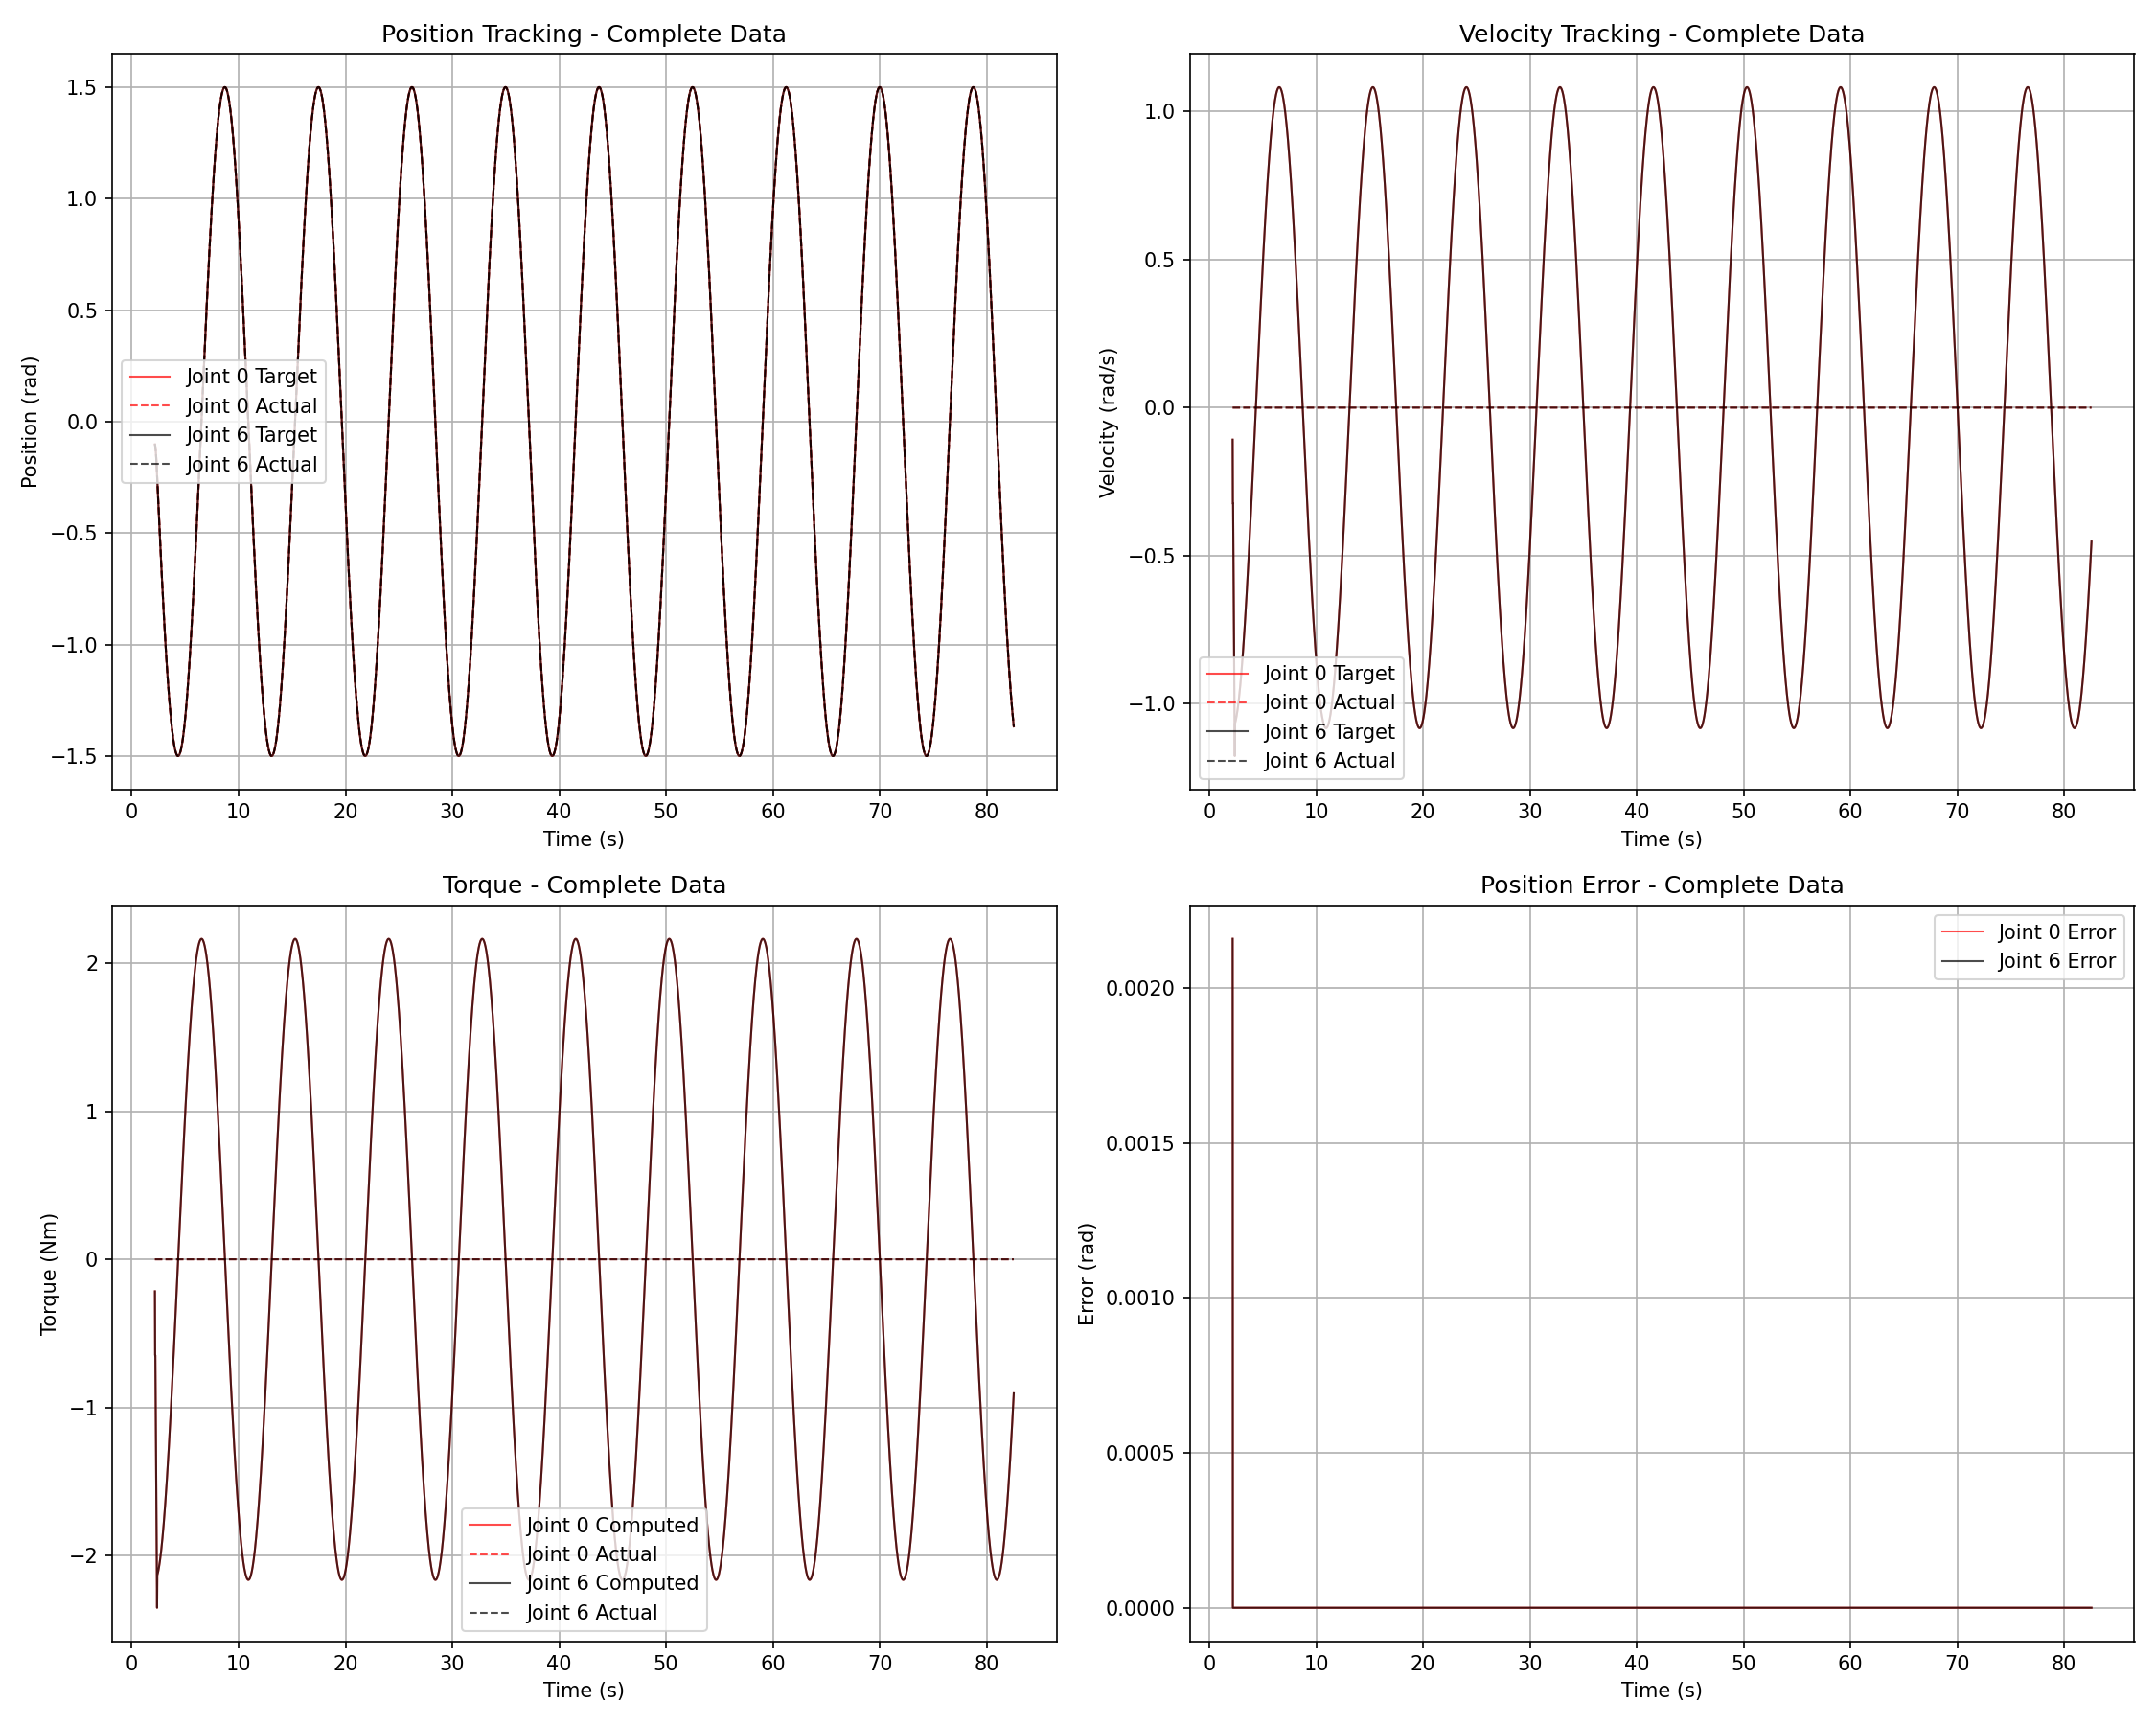

Source data for this figure (header and first rows):
time, joint_idx, target_pos, actual_pos, target_vel, actual_vel, compute_torque, actual_torque, kp, kd, speed, error
2.169, 0, -0.1023, -0.1001, -0.108, 0.0, -0.2159, 0.0, 100.0, 2.0, 1.082, 0.002159
2.169, 6, -0.1023, -0.1001, -0.108, 0.0, -0.2159, 0.0, 100.0, 2.0, 1.082, 0.002159
2.189, 0, -0.1066, -0.1066, -0.3238, 0.0, -0.6477, 0.0, 100.0, 2.0, 1.082, 0.0
2.189, 6, -0.1066, -0.1066, -0.3238, 0.0, -0.6477, 0.0, 100.0, 2.0, 1.082, 0.0
2.209, 0, -0.1131, -0.1131, -0.3237, 0.0, -0.6475, 0.0, 100.0, 2.0, 1.082, 0.0
2.209, 6, -0.1131, -0.1131, -0.3237, 0.0, -0.6475, 0.0, 100.0, 2.0, 1.082, 0.0
2.229, 0, -0.1217, -0.1217, -0.4315, 0.0, -0.8629, 0.0, 100.0, 2.0, 1.082, 0.0
2.229, 6, -0.1217, -0.1217, -0.4315, 0.0, -0.8629, 0.0, 100.0, 2.0, 1.082, 0.0
2.249, 0, -0.1325, -0.1325, -0.5391, 0.0, -1.078, 0.0, 100.0, 2.0, 1.082, 0.0
2.249, 6, -0.1325, -0.1325, -0.5391, 0.0, -1.078, 0.0, 100.0, 2.0, 1.082, 0.0
2.27, 0, -0.1454, -0.1454, -0.6464, 0.0, -1.293, 0.0, 100.0, 2.0, 1.082, 0.0
2.27, 6, -0.1454, -0.1454, -0.6464, 0.0, -1.293, 0.0, 100.0, 2.0, 1.082, 0.0
2.29, 0, -0.1605, -0.1605, -0.7534, 0.0, -1.507, 0.0, 100.0, 2.0, 1.082, 0.0
2.29, 6, -0.1605, -0.1605, -0.7534, 0.0, -1.507, 0.0, 100.0, 2.0, 1.082, 0.0
2.31, 0, -0.1777, -0.1777, -0.8601, 0.0, -1.72, 0.0, 100.0, 2.0, 1.082, 0.0
2.31, 6, -0.1777, -0.1777, -0.8601, 0.0, -1.72, 0.0, 100.0, 2.0, 1.082, 0.0
2.33, 0, -0.197, -0.197, -0.9662, 0.0, -1.932, 0.0, 100.0, 2.0, 1.082, 0.0
2.33, 6, -0.197, -0.197, -0.9662, 0.0, -1.932, 0.0, 100.0, 2.0, 1.082, 0.0
2.35, 0, -0.2184, -0.2184, -1.072, 0.0, -2.143, 0.0, 100.0, 2.0, 1.082, 0.0
2.35, 6, -0.2184, -0.2184, -1.072, 0.0, -2.143, 0.0, 100.0, 2.0, 1.082, 0.0
2.37, 0, -0.242, -0.242, -1.176, 0.0, -2.352, 0.0, 100.0, 2.0, 1.082, 0.0
2.37, 6, -0.242, -0.242, -1.176, 0.0, -2.352, 0.0, 100.0, 2.0, 1.082, 0.0
2.39, 0, -0.2633, -0.2633, -1.067, 0.0, -2.133, 0.0, 100.0, 2.0, 1.082, 0.0
2.39, 6, -0.2633, -0.2633, -1.067, 0.0, -2.133, 0.0, 100.0, 2.0, 1.082, 0.0
2.41, 0, -0.2846, -0.2846, -1.064, 0.0, -2.128, 0.0, 100.0, 2.0, 1.082, 0.0
2.41, 6, -0.2846, -0.2846, -1.064, 0.0, -2.128, 0.0, 100.0, 2.0, 1.082, 0.0
2.431, 0, -0.3058, -0.3058, -1.061, 0.0, -2.122, 0.0, 100.0, 2.0, 1.082, 0.0
2.431, 6, -0.3058, -0.3058, -1.061, 0.0, -2.122, 0.0, 100.0, 2.0, 1.082, 0.0
2.451, 0, -0.3269, -0.3269, -1.058, 0.0, -2.115, 0.0, 100.0, 2.0, 1.082, 0.0
2.451, 6, -0.3269, -0.3269, -1.058, 0.0, -2.115, 0.0, 100.0, 2.0, 1.082, 0.0
2.471, 0, -0.348, -0.348, -1.054, 0.0, -2.108, 0.0, 100.0, 2.0, 1.082, 0.0
2.471, 6, -0.348, -0.348, -1.054, 0.0, -2.108, 0.0, 100.0, 2.0, 1.082, 0.0
2.491, 0, -0.369, -0.369, -1.051, 0.0, -2.101, 0.0, 100.0, 2.0, 1.082, 0.0
2.491, 6, -0.369, -0.369, -1.051, 0.0, -2.101, 0.0, 100.0, 2.0, 1.082, 0.0
2.511, 0, -0.39, -0.39, -1.047, 0.0, -2.094, 0.0, 100.0, 2.0, 1.082, 0.0
2.511, 6, -0.39, -0.39, -1.047, 0.0, -2.094, 0.0, 100.0, 2.0, 1.082, 0.0
2.531, 0, -0.4108, -0.4108, -1.043, 0.0, -2.085, 0.0, 100.0, 2.0, 1.082, 0.0
2.531, 6, -0.4108, -0.4108, -1.043, 0.0, -2.085, 0.0, 100.0, 2.0, 1.082, 0.0
2.551, 0, -0.4316, -0.4316, -1.038, 0.0, -2.077, 0.0, 100.0, 2.0, 1.082, 0.0
2.551, 6, -0.4316, -0.4316, -1.038, 0.0, -2.077, 0.0, 100.0, 2.0, 1.082, 0.0
2.571, 0, -0.4523, -0.4523, -1.034, 0.0, -2.068, 0.0, 100.0, 2.0, 1.082, 0.0
2.571, 6, -0.4523, -0.4523, -1.034, 0.0, -2.068, 0.0, 100.0, 2.0, 1.082, 0.0
2.591, 0, -0.4729, -0.4729, -1.029, 0.0, -2.059, 0.0, 100.0, 2.0, 1.082, 0.0
2.591, 6, -0.4729, -0.4729, -1.029, 0.0, -2.059, 0.0, 100.0, 2.0, 1.082, 0.0
2.612, 0, -0.4933, -0.4933, -1.024, 0.0, -2.049, 0.0, 100.0, 2.0, 1.082, 0.0
2.612, 6, -0.4933, -0.4933, -1.024, 0.0, -2.049, 0.0, 100.0, 2.0, 1.082, 0.0
2.632, 0, -0.5137, -0.5137, -1.019, 0.0, -2.038, 0.0, 100.0, 2.0, 1.082, 0.0
2.632, 6, -0.5137, -0.5137, -1.019, 0.0, -2.038, 0.0, 100.0, 2.0, 1.082, 0.0
2.652, 0, -0.534, -0.534, -1.014, 0.0, -2.028, 0.0, 100.0, 2.0, 1.082, 0.0
2.652, 6, -0.534, -0.534, -1.014, 0.0, -2.028, 0.0, 100.0, 2.0, 1.082, 0.0
2.672, 0, -0.5542, -0.5542, -1.008, 0.0, -2.017, 0.0, 100.0, 2.0, 1.082, 0.0
2.672, 6, -0.5542, -0.5542, -1.008, 0.0, -2.017, 0.0, 100.0, 2.0, 1.082, 0.0
2.692, 0, -0.5742, -0.5742, -1.003, 0.0, -2.005, 0.0, 100.0, 2.0, 1.082, 0.0
2.692, 6, -0.5742, -0.5742, -1.003, 0.0, -2.005, 0.0, 100.0, 2.0, 1.082, 0.0
2.712, 0, -0.5942, -0.5942, -0.9966, 0.0, -1.993, 0.0, 100.0, 2.0, 1.082, 0.0
2.712, 6, -0.5942, -0.5942, -0.9966, 0.0, -1.993, 0.0, 100.0, 2.0, 1.082, 0.0
2.732, 0, -0.614, -0.614, -0.9904, 0.0, -1.981, 0.0, 100.0, 2.0, 1.082, 0.0
2.732, 6, -0.614, -0.614, -0.9904, 0.0, -1.981, 0.0, 100.0, 2.0, 1.082, 0.0
2.752, 0, -0.6336, -0.6336, -0.984, 0.0, -1.968, 0.0, 100.0, 2.0, 1.082, 0.0
2.752, 6, -0.6336, -0.6336, -0.984, 0.0, -1.968, 0.0, 100.0, 2.0, 1.082, 0.0
... 7,938 more rows
